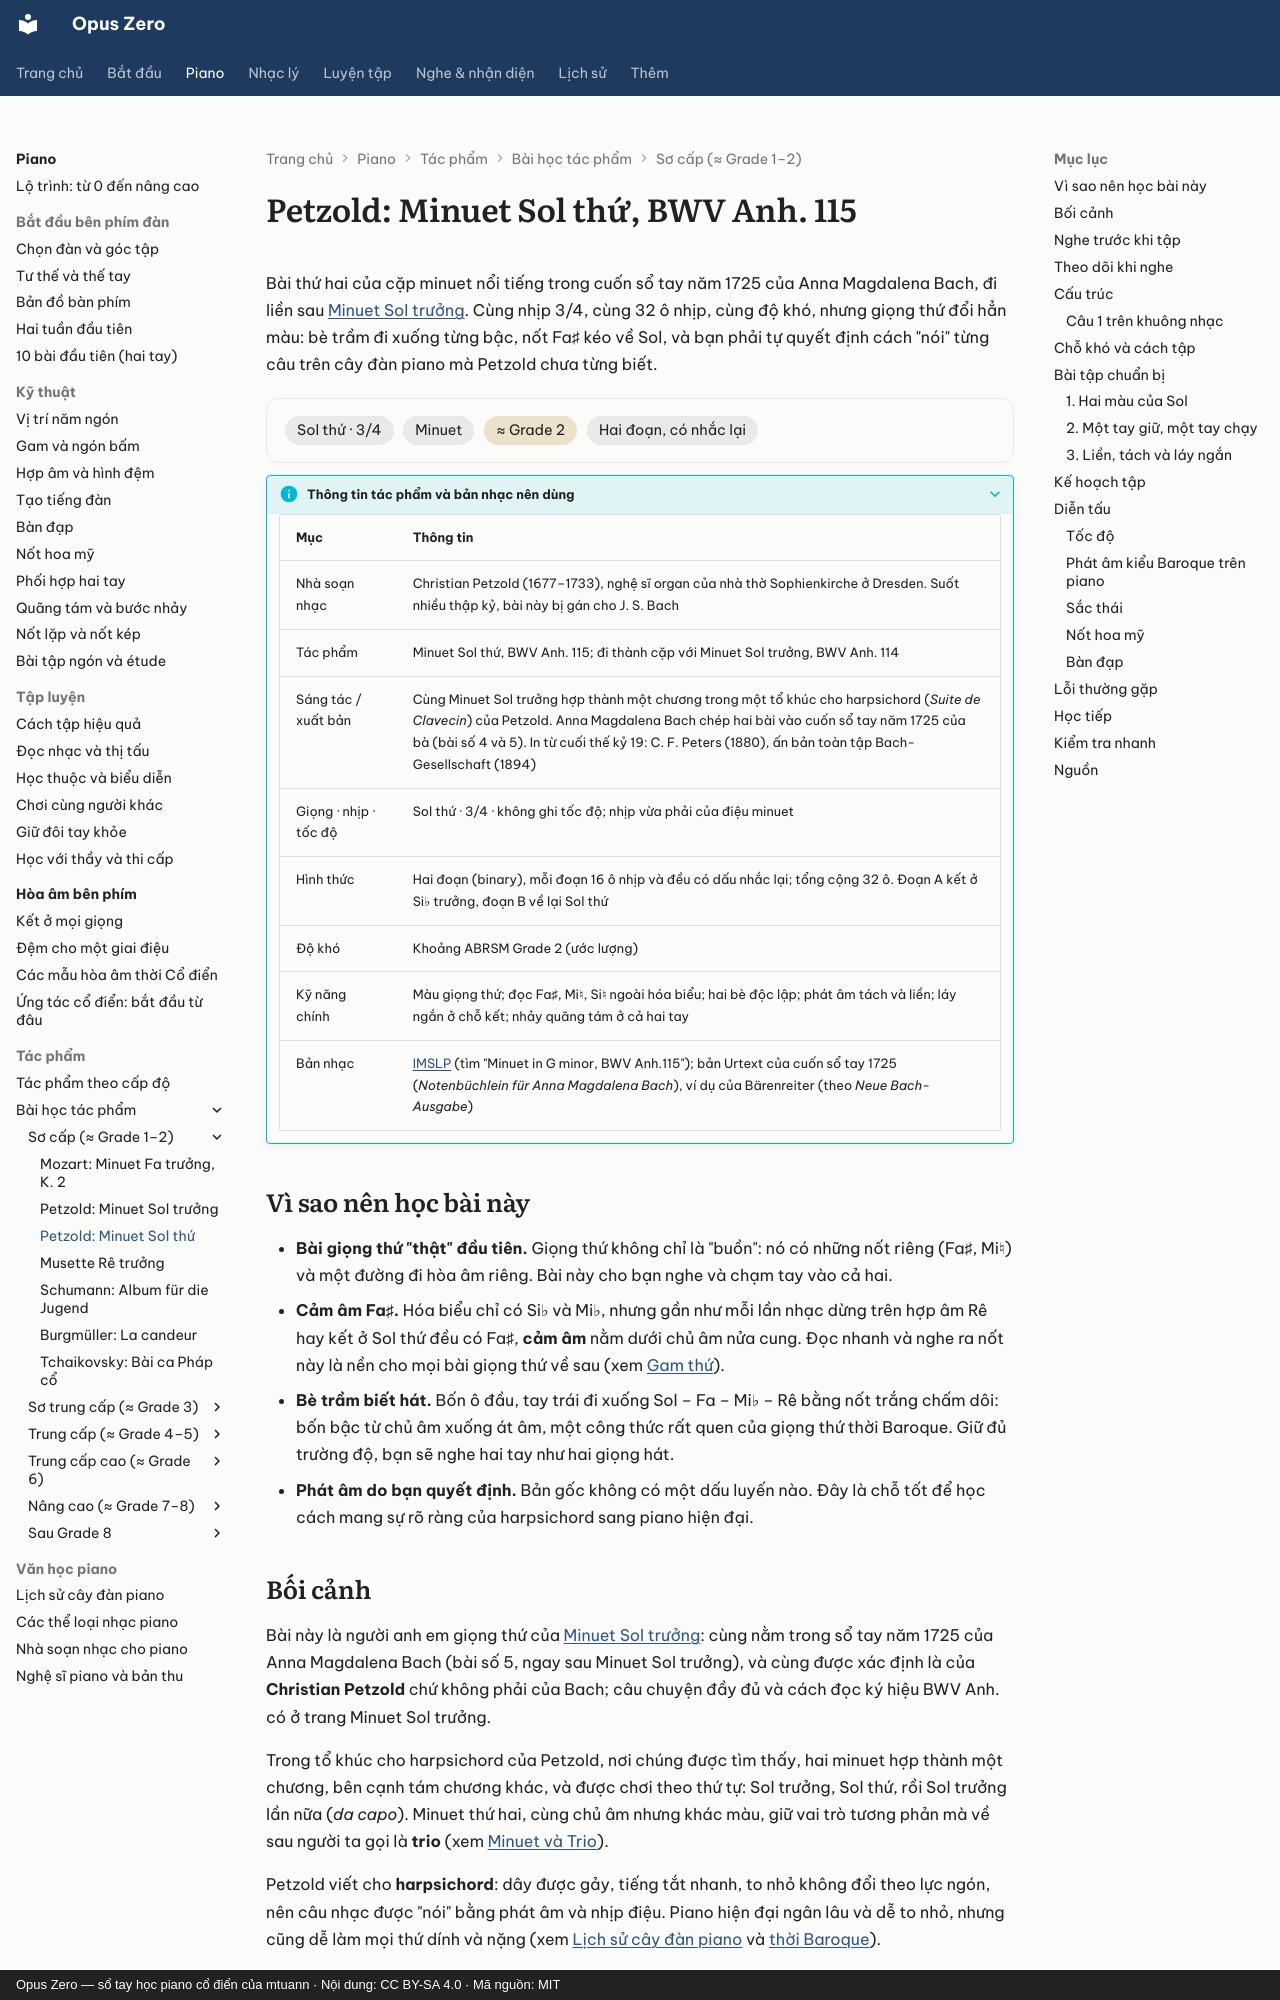

repository: mtuann/opus-zero · page: piano/tac-pham/minuet-sol-thu/index.html · generator: mkdocs · copyright: Opus Zero — sổ tay học piano cổ điển của mtuann · Nội dung: CC BY-SA 4.0 · Mã nguồn: MIT

# Petzold: Minuet Sol thứ, BWV Anh. 115

Bài thứ hai của cặp minuet nổi tiếng trong cuốn sổ tay năm 1725 của Anna Magdalena Bach, đi liền sau [Minuet Sol trưởng](minuet-sol.md). Cùng nhịp 3/4, cùng 32 ô nhịp, cùng độ khó, nhưng giọng thứ đổi hẳn màu: bè trầm đi xuống từng bậc, nốt Fa♯ kéo về Sol, và bạn phải tự quyết định cách "nói" từng câu trên cây đàn piano mà Petzold chưa từng biết.

<div class="oz-piece" markdown>
<span class="oz-chip">Sol thứ · 3/4</span> <span class="oz-chip">Minuet</span> <span class="oz-chip oz-chip--level">≈ Grade 2</span> <span class="oz-chip">Hai đoạn, có nhắc lại</span>
</div>

??? info oz-piece-info "Thông tin tác phẩm và bản nhạc nên dùng"

    | Mục | Thông tin |
    |---|---|
    | Nhà soạn nhạc | Christian Petzold (1677–1733), nghệ sĩ organ của nhà thờ Sophienkirche ở Dresden. Suốt nhiều thập kỷ, bài này bị gán cho J. S. Bach |
    | Tác phẩm | Minuet Sol thứ, BWV Anh. 115; đi thành cặp với Minuet Sol trưởng, BWV Anh. 114 |
    | Sáng tác / xuất bản | Cùng Minuet Sol trưởng hợp thành một chương trong một tổ khúc cho harpsichord (*Suite de Clavecin*) của Petzold. Anna Magdalena Bach chép hai bài vào cuốn sổ tay năm 1725 của bà (bài số 4 và 5). In từ cuối thế kỷ 19: C. F. Peters (1880), ấn bản toàn tập Bach-Gesellschaft (1894) |
    | Giọng · nhịp · tốc độ | Sol thứ · 3/4 · không ghi tốc độ; nhịp vừa phải của điệu minuet |
    | Hình thức | Hai đoạn (binary), mỗi đoạn 16 ô nhịp và đều có dấu nhắc lại; tổng cộng 32 ô. Đoạn A kết ở Si♭ trưởng, đoạn B về lại Sol thứ |
    | Độ khó | Khoảng ABRSM Grade 2 (ước lượng) |
    | Kỹ năng chính | Màu giọng thứ; đọc Fa♯, Mi♮, Si♮ ngoài hóa biểu; hai bè độc lập; phát âm tách và liền; láy ngắn ở chỗ kết; nhảy quãng tám ở cả hai tay |
    | Bản nhạc | [IMSLP](https://imslp.org/) (tìm "Minuet in G minor, BWV Anh.115"); bản Urtext của cuốn sổ tay 1725 (*Notenbüchlein für Anna Magdalena Bach*), ví dụ của Bärenreiter (theo *Neue Bach-Ausgabe*) |

## Vì sao nên học bài này

- **Bài giọng thứ "thật" đầu tiên.** Giọng thứ không chỉ là "buồn": nó có những nốt riêng (Fa♯, Mi♮) và một đường đi hòa âm riêng. Bài này cho bạn nghe và chạm tay vào cả hai.
- **Cảm âm Fa♯.** Hóa biểu chỉ có Si♭ và Mi♭, nhưng gần như mỗi lần nhạc dừng trên hợp âm Rê hay kết ở Sol thứ đều có Fa♯, **cảm âm** nằm dưới chủ âm nửa cung. Đọc nhanh và nghe ra nốt này là nền cho mọi bài giọng thứ về sau (xem [Gam thứ](../../nhac-ly/07-gam-thu.md)).
- **Bè trầm biết hát.** Bốn ô đầu, tay trái đi xuống Sol – Fa – Mi♭ – Rê bằng nốt trắng chấm dôi: bốn bậc từ chủ âm xuống át âm, một công thức rất quen của giọng thứ thời Baroque. Giữ đủ trường độ, bạn sẽ nghe hai tay như hai giọng hát.
- **Phát âm do bạn quyết định.** Bản gốc không có một dấu luyến nào. Đây là chỗ tốt để học cách mang sự rõ ràng của harpsichord sang piano hiện đại.
